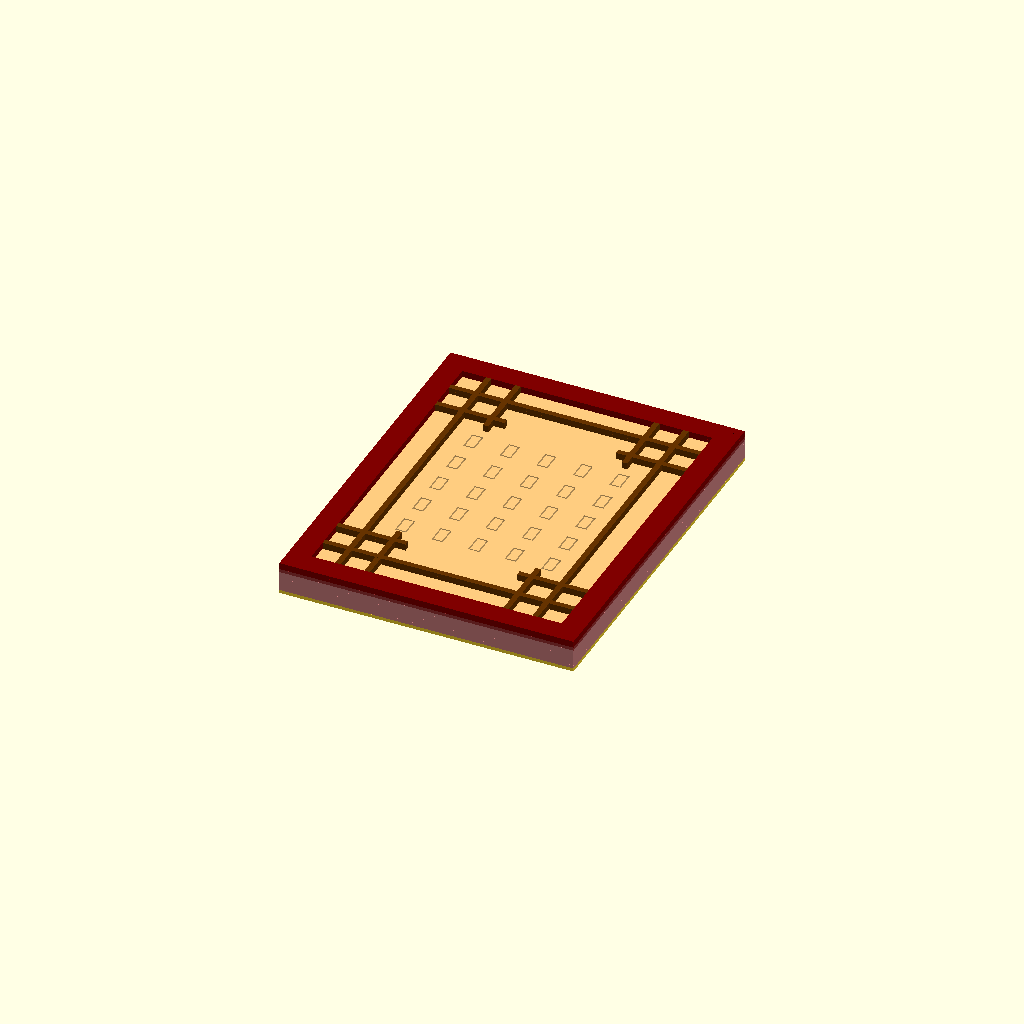
Cell 1 — every parameter at its default value.
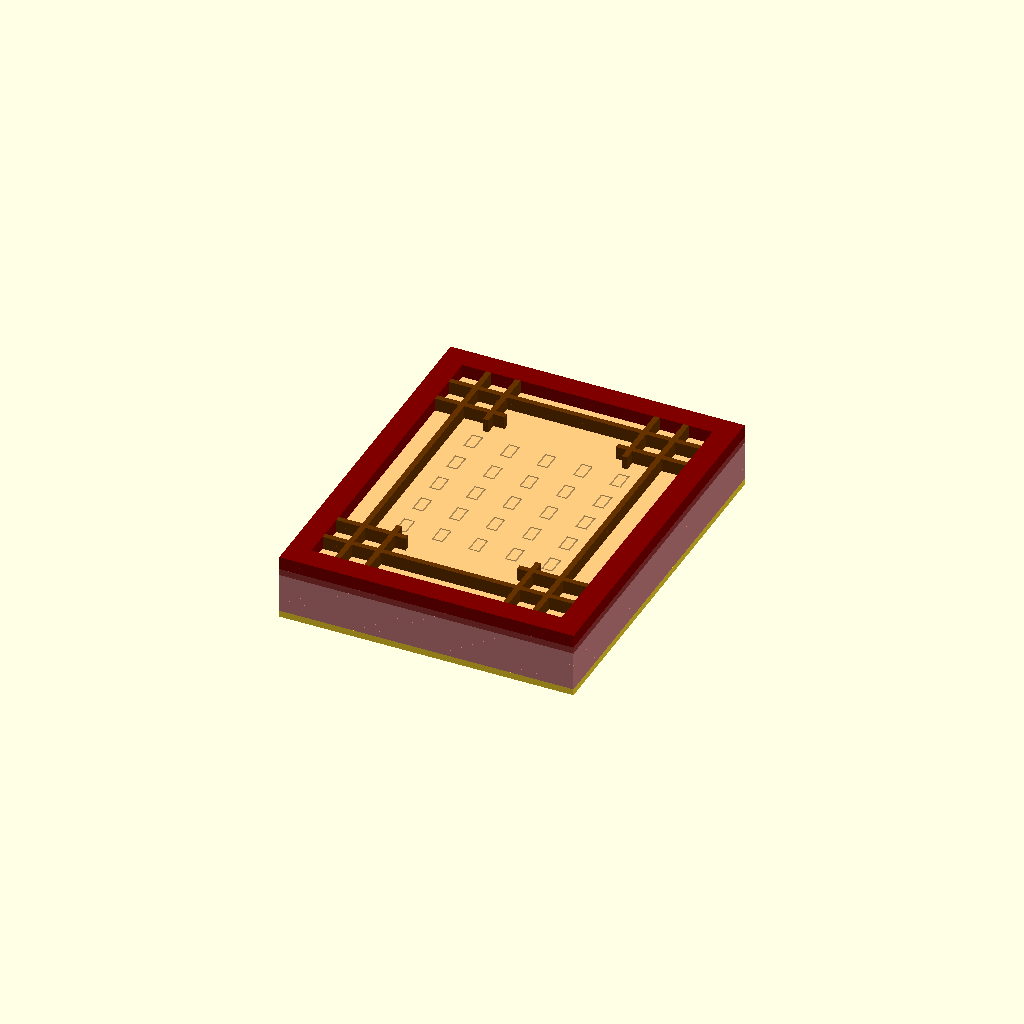
Cell 2 — PLY_THICKNESS set to 6, the other parameters unchanged.
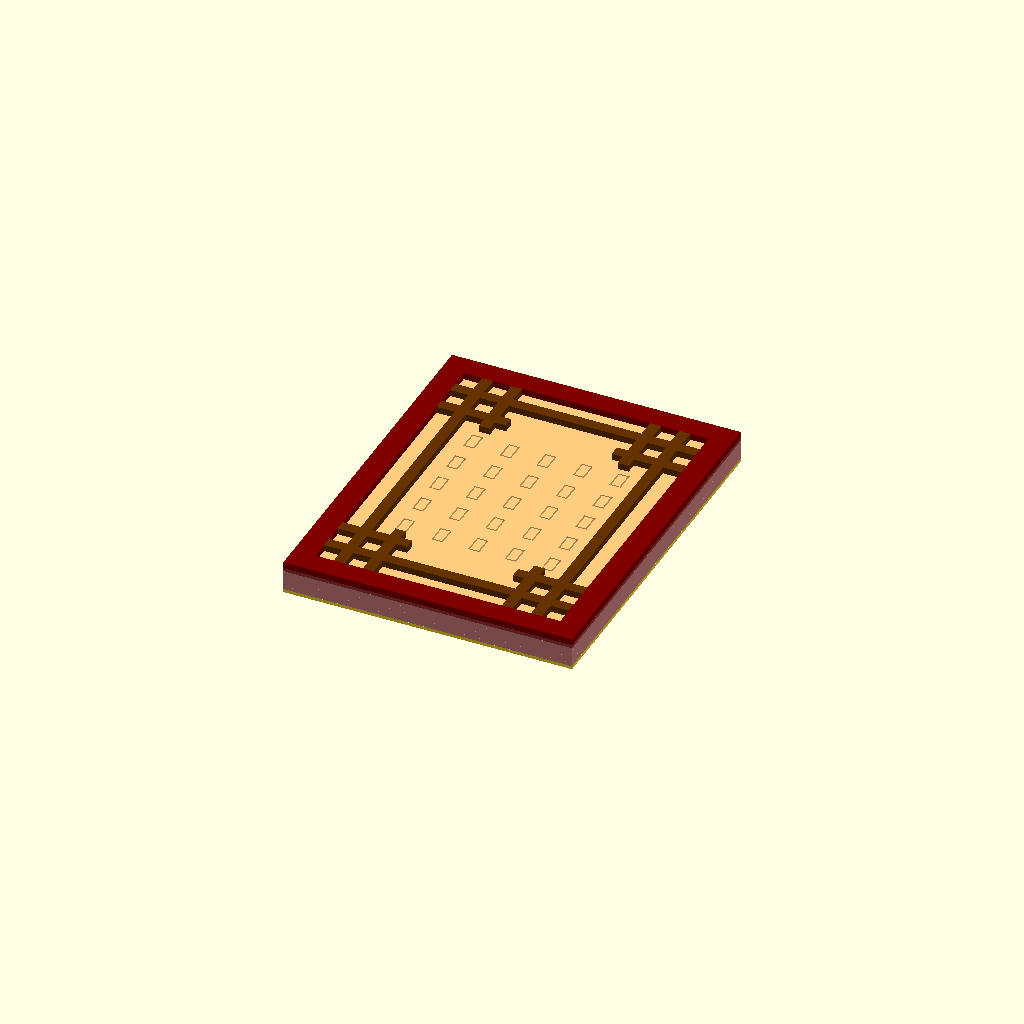
Cell 3 — GRID_THICKNESS set to 10, the other parameters unchanged.
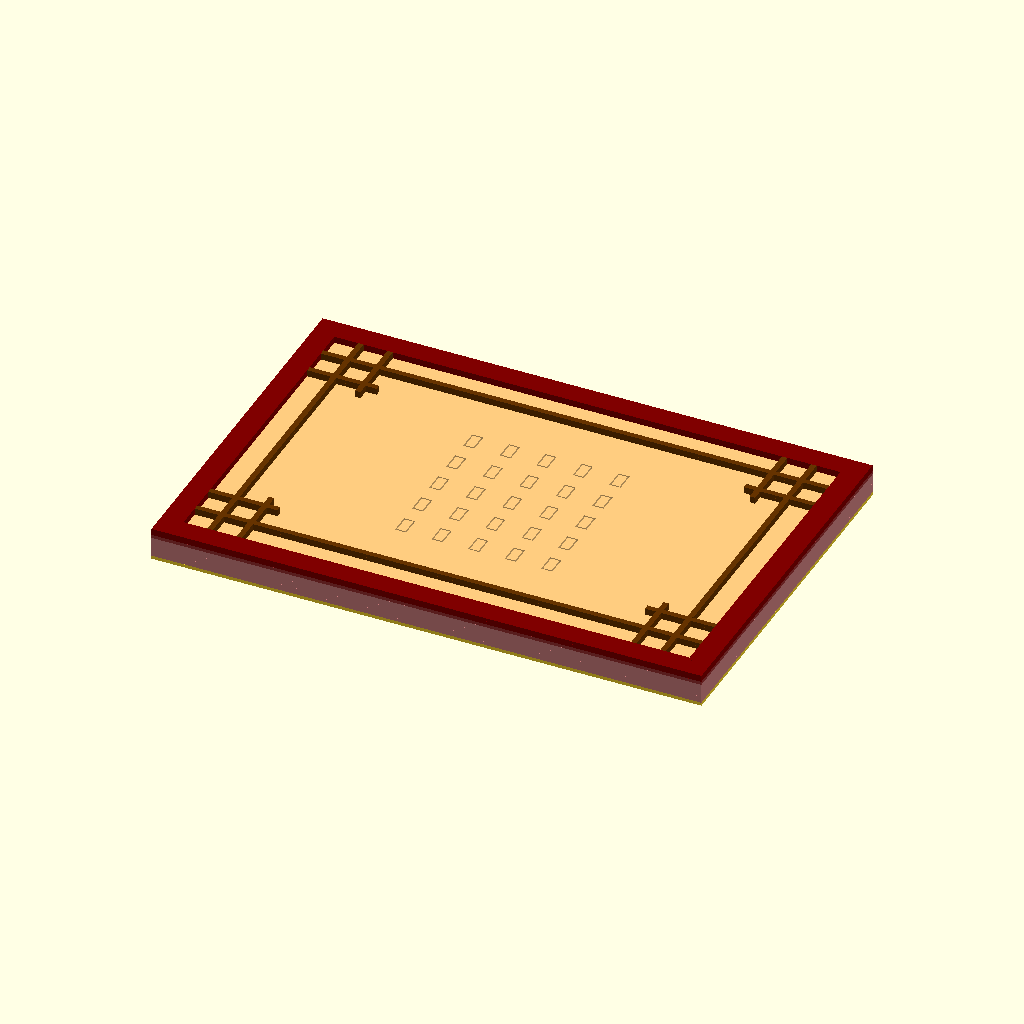
Cell 4: GRID_COUNT_X = 14 (everything else at default).
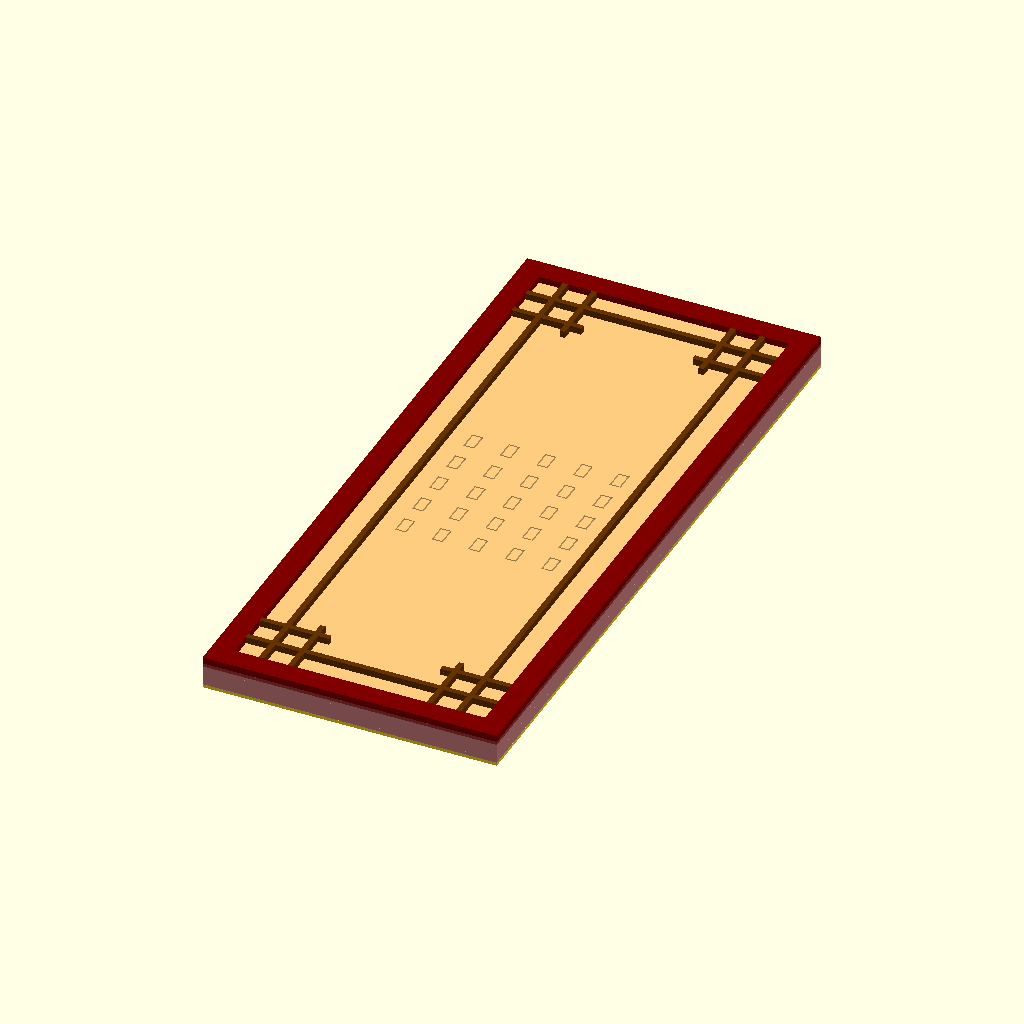
Cell 5 — GRID_COUNT_Y set to 18, the other parameters unchanged.
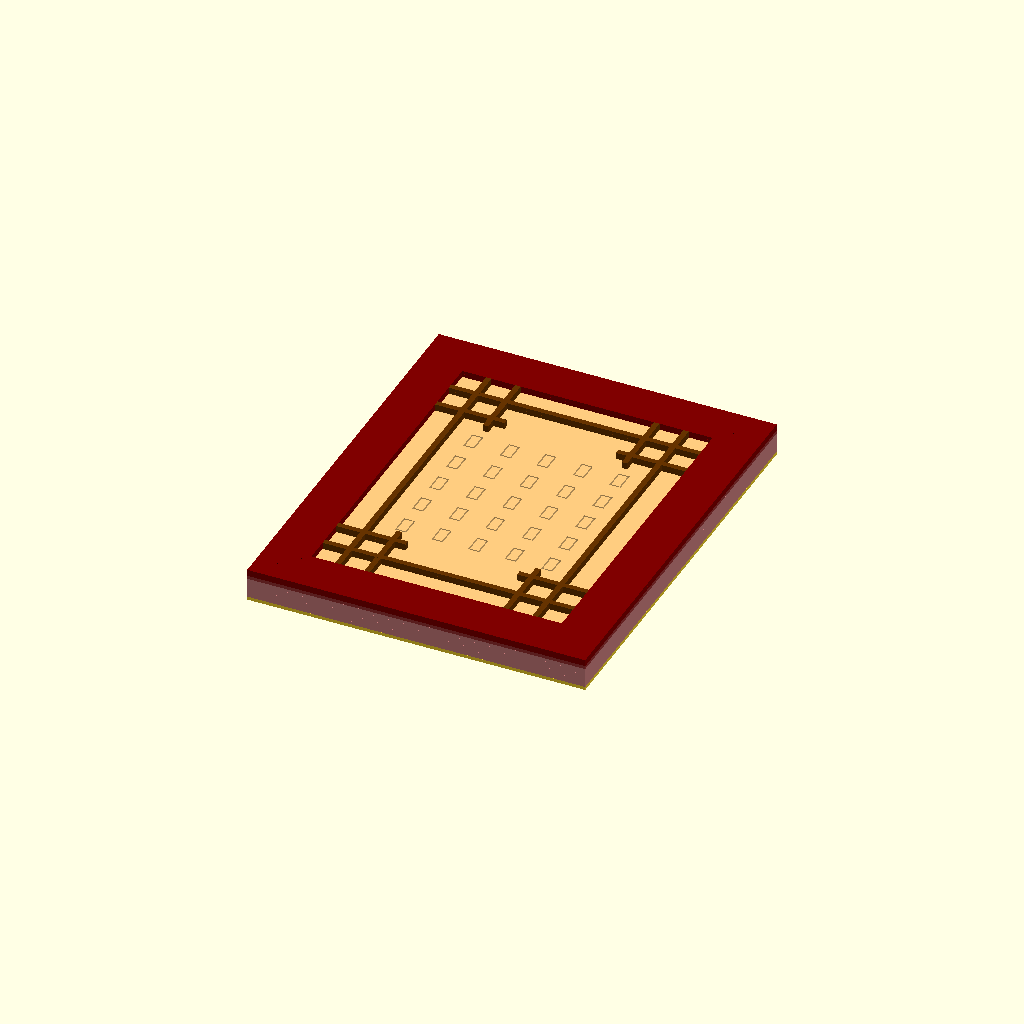
Cell 6: FRAME_WIDTH = 40 (everything else at default).
All cells are drawn from one camera (rotation 55°, 0°, 25°, orthographic, colour scheme Cornfield), so only the parameter changes between them.
Source of the model, v1/cad/main.scad:
///////////////
// Constants //
///////////////

$fs=0.5;  // mm
$fa=5;    // degrees

PLY_THICKNESS = 3;

GRID_SIZE = 1000 / 60 * 2;  // 2 LEDs per grid, 60 LEDS per metre
GRID_THICKNESS = 5;
GRID_COUNT_X = 7;
GRID_COUNT_Y = 9;

FRAME_WIDTH = 20;

INNER_WIDTH = GRID_COUNT_X * GRID_SIZE - GRID_THICKNESS;
INNER_HEIGHT = GRID_COUNT_Y * GRID_SIZE - GRID_THICKNESS;
OUTER_WIDTH = INNER_WIDTH + 2 * FRAME_WIDTH;
OUTER_HEIGHT = INNER_HEIGHT + 2 * FRAME_WIDTH;
echo(OUTER_WIDTH);
echo(OUTER_HEIGHT);

BORDER_SPACING = GRID_SIZE * 0.8;
BORDER_OVERHANG = 10;
BORDER_SHORT_LENGTH = BORDER_SPACING * 2 + BORDER_OVERHANG;

TEXTGRID = [
["열", "한", "다", "세", "네"],
["두", "여", "섯", "일", "곱"],
["여", "덟", "아", "홉", "시"],
["자", "정", "이", "삼", "십"],
["사", "오", "십", "오", "분"]
];
TEXTGRID_X = len(TEXTGRID);
TEXTGRID_Y = len(TEXTGRID[0]);
TEXTGRID_WIDTH = TEXTGRID_X * GRID_SIZE;
TEXTGRID_HEIGHT = TEXTGRID_X * GRID_SIZE;

BAFFLE_HEIGHT = 4 * PLY_THICKNESS;

LED_WIDTH = 5.5;
LED_HEIGHT = 5.5;
LED_SPACING = 1000 / 60;

CUTOUT_HEIGHT = 40;
CUTOUT_WIDTH = 160;



////////////////
// Components //
////////////////

module frame_piece(length, width, half = false) {
  linear_extrude(PLY_THICKNESS) {
    difference() {
      // Main piece
      square([length, width], center = true);
      
      // Chamfer 1
      translate([-length/2, -width/2]) rotate(45) square(width * 2);
      
      // Chamfer 2
      translate([length/2, -width/2]) rotate(45) square(width * 2);
      
      // Half size
      if (half) {
        translate([0, width/2]) square([length, width], center = true);
      }
    }
  }
}

module frame(half = false) {
  trans_x = OUTER_WIDTH/2 - FRAME_WIDTH/2;
  trans_y = OUTER_HEIGHT/2 - FRAME_WIDTH/2;
  translate([-trans_x, 0, 0]) {
    rotate([0, 0, -90]) frame_piece(OUTER_HEIGHT, FRAME_WIDTH, half);
  }
  translate([trans_x, 0, 0]) {
    rotate([0, 0, 90]) frame_piece(OUTER_HEIGHT, FRAME_WIDTH, half);
  }
  translate([0, -trans_y, 0]) {
    rotate([0, 0, 0]) frame_piece(OUTER_WIDTH, FRAME_WIDTH, half);
  }
  translate([0, trans_y, 0]) {
    rotate([0, 0, 180]) frame_piece(OUTER_WIDTH, FRAME_WIDTH, half);
  }
}

module grid_vertical(pos) {
  translate([pos * GRID_SIZE, 0, PLY_THICKNESS / 2]) {
    cube([GRID_THICKNESS, INNER_HEIGHT, PLY_THICKNESS], center = true);
  }
}

module grid_horizontal(pos) {
  translate([0, pos * GRID_SIZE, PLY_THICKNESS / 2]) {
    cube([INNER_WIDTH, GRID_THICKNESS, PLY_THICKNESS], center = true);
  }
}

module grid() {
  difference() {
    // Grid
    union() {
      for (i = [-2.5, -1.5, -0.5, 0.5, 1.5, 2.5]) {
        grid_vertical(i);
      }
      for (i = [-2.5, -0.5, 0.5, 2.5]) {
        grid_horizontal(i);
      }
    }
    
    // Cutout for text grid
    cube([
      TEXTGRID_WIDTH - GRID_THICKNESS, 
      TEXTGRID_HEIGHT - GRID_THICKNESS, 
      PLY_THICKNESS * 3
    ], center = true);
  }
}

module grid2_piece(length) {
  translate([0, 0, PLY_THICKNESS / 2]) {
    cube([length, GRID_THICKNESS, PLY_THICKNESS], center = true);
  }
}

module grid2_corner() {
  xlimit = INNER_WIDTH/2 + GRID_THICKNESS/2;
  ylimit = INNER_HEIGHT/2 + GRID_THICKNESS/2;
  
  translate([0, ylimit - BORDER_SPACING, 0])
  grid2_piece(INNER_WIDTH);
  
  translate([-xlimit + BORDER_SPACING, 0, 0])
  rotate([0, 0, 90])
  grid2_piece(INNER_HEIGHT);
  
  translate([-(INNER_WIDTH - BORDER_SHORT_LENGTH) / 2, ylimit - BORDER_SPACING * 2, 0])
  grid2_piece(BORDER_SHORT_LENGTH);
  
  translate([-xlimit + BORDER_SPACING * 2, (INNER_HEIGHT - BORDER_SHORT_LENGTH) / 2, 0])
  rotate([0, 0, 90])
  grid2_piece(BORDER_SHORT_LENGTH);
}

module grid2() {
  union() {
    grid2_corner();
    mirror([1, 0, 0]) grid2_corner();
    mirror([0, 1, 0]) {
      grid2_corner();
      mirror([1, 0, 0]) grid2_corner();
    }
  }
}

module textgrid_cell(s, x, y) {
  translate([
    (y - (TEXTGRID_Y - 1) / 2) * GRID_SIZE,
    (x - (TEXTGRID_X - 1) / 2) * -GRID_SIZE,
    0
  ]) {
    text(
      s, 
      size = 18,
      font = "Noto Serif KR:style=Bold", 
      halign = "center", 
      valign = "center"
    );
  }
}

module textgrid() {
  for (i = [0 : TEXTGRID_X - 1]) {
    for (j = [0 : TEXTGRID_Y - 1]) {
      textgrid_cell(TEXTGRID[i][j], i, j);
    }
  }
}

module diffuser_cell(x, y) {
  translate([
    (y - (TEXTGRID_Y - 1) / 2) * GRID_SIZE,
    (x - (TEXTGRID_X - 1) / 2) * -GRID_SIZE,
    0
  ]) {
    square([GRID_SIZE - PLY_THICKNESS, GRID_SIZE - PLY_THICKNESS], center = true);
  }
}

module m3cutout(length) {
  translate([length / 2, 0, 0])
    square([length, 3], center = true);
  translate([3, 0, 0])
    square([2.5, 5.5], center = true);
}

module baffle(length, margin, joints = false) {
  linear_extrude(PLY_THICKNESS, center = true) {
    difference() {
      // Main body
      square([length + margin, BAFFLE_HEIGHT], center = true);
      
      // Slots
      for (x = [-length/2:GRID_SIZE:length/2]) {
        translate([x, BAFFLE_HEIGHT/2]) {
          square([PLY_THICKNESS, BAFFLE_HEIGHT], center = true);
        }
      }
      
      // Screw holes
      if (joints) {
        translate([-(length/2+7), BAFFLE_HEIGHT/2]) rotate(-90) m3cutout(8);
        translate([(length/2+7), BAFFLE_HEIGHT/2]) rotate(-90) m3cutout(8);
      }
    }
  }
}

module baffle_horizontal(pos) {
  translate([0, pos, -BAFFLE_HEIGHT/2]) {
    rotate([-90, 0, 0]) baffle(TEXTGRID_WIDTH, 25, joints = true);
  }
}

module baffle_vertical(pos) {
  translate([pos, 0, -BAFFLE_HEIGHT/2]) {
    rotate([90, 0, 90]) baffle(TEXTGRID_HEIGHT, 10);
  }
}

module baffles() {
  xrange = [-TEXTGRID_WIDTH/2:GRID_SIZE:TEXTGRID_WIDTH/2];
  yrange = [-TEXTGRID_WIDTH/2:GRID_SIZE:TEXTGRID_WIDTH/2];
  for (pos = xrange) {
    color([1, 0.5, 1]) baffle_vertical(pos);
  }
  for (pos = yrange) {
    color([0.5, 0.5, 1]) baffle_horizontal(pos);
  }
}

module led_mount_screw_holes(n) {
  length = n * GRID_SIZE;
  for (i = [-length/2 : GRID_SIZE : length/2]) {
    translate([0, i, 0])
    circle(d = 3);
  }
}

module led_cutouts(n) {
  length = (n * 2 - 1) * LED_SPACING;
  for (i = [-length/2 : LED_SPACING : length/2]) {
    translate([i, 0, 0])
    square([LED_WIDTH, LED_HEIGHT], center = true);
  }
}

module led_mount() {
  linear_extrude(PLY_THICKNESS) {
    difference() {
      square([TEXTGRID_WIDTH + 25, TEXTGRID_HEIGHT + 10], center = true);
      
      for (i = [0 : TEXTGRID_Y - 1]) {
        translate([
          0,
          (i - (TEXTGRID_X - 1) / 2) * -GRID_SIZE
        ])
        led_cutouts(TEXTGRID_X);
      }
      
      translate([TEXTGRID_WIDTH / 2 + 7, 0, 0])
      led_mount_screw_holes(TEXTGRID_Y);
      
      translate([-TEXTGRID_WIDTH / 2 - 7, 0, 0])
      led_mount_screw_holes(TEXTGRID_Y);
    }
  }
}

module screwhole_cutouts() {
  translate([INNER_WIDTH/2 + 6, TEXTGRID_HEIGHT/2, -1])
  linear_extrude(PLY_THICKNESS * 2)
  circle(d = 3);
  
  translate([INNER_WIDTH/2 + 6, -TEXTGRID_HEIGHT/2, -1])
  linear_extrude(PLY_THICKNESS * 2)
  circle(d = 3);
  
  translate([-INNER_WIDTH/2 - 6, TEXTGRID_HEIGHT/2, -1])
  linear_extrude(PLY_THICKNESS * 2)
  circle(d = 3);
  
  translate([-INNER_WIDTH/2 - 6, -TEXTGRID_HEIGHT/2, -1])
  linear_extrude(PLY_THICKNESS * 2)
  circle(d = 3);
}

module nuthole_cutout() {
  circle(r = 3.1, $fn = 6);
}

module nuthole_cutouts() {
  translate([INNER_WIDTH/2 + 6, TEXTGRID_HEIGHT/2, -1])
  linear_extrude(PLY_THICKNESS * 2)
  nuthole_cutout();
  
  translate([INNER_WIDTH/2 + 6, -TEXTGRID_HEIGHT/2, -1])
  linear_extrude(PLY_THICKNESS * 2)
  nuthole_cutout();
  
  translate([-INNER_WIDTH/2 - 6, TEXTGRID_HEIGHT/2, -1])
  linear_extrude(PLY_THICKNESS * 2)
  nuthole_cutout();
  
  translate([-INNER_WIDTH/2 - 6, -TEXTGRID_HEIGHT/2, -1])
  linear_extrude(PLY_THICKNESS * 2)
  nuthole_cutout();
}



////////////
// Layers //
////////////

module layer1() {
  color([0.5, 0, 0]) frame();
  //color([0.4, 0.2, 0]) grid();
  color([0.4, 0.2, 0]) grid2();
  color([0.4, 0.2, 0]) grid2();
}

module layer2() {
  color([0.6, 0.2, 0.2]) frame(half = true);
  color([1, 0.8, 0.5]) linear_extrude(PLY_THICKNESS) difference() {
    square([INNER_WIDTH + FRAME_WIDTH, INNER_HEIGHT + FRAME_WIDTH], center = true);
    textgrid();
  }
}

module framelayer(screwholes = false, nutholes = false) {
  color([0.8, 0.5, 0.5]) difference() {    
    frame();
    
    if (screwholes) {screwhole_cutouts();}
    if (nutholes) {nuthole_cutouts();}
  }
}

module backframe() {
  linear_extrude(PLY_THICKNESS)
  difference() {
    square([OUTER_WIDTH, OUTER_HEIGHT], center = true);
    square([OUTER_WIDTH-FRAME_WIDTH, OUTER_HEIGHT-FRAME_WIDTH], center = true);
  }
}

module backboard() {
  color([0.8, 1, 0.8])
  difference() {
    linear_extrude(PLY_THICKNESS) {
      difference() {
        square([OUTER_WIDTH-FRAME_WIDTH-1, OUTER_HEIGHT-FRAME_WIDTH-1], center = true);
        
        // Bottom cutout
        cut_pos = -INNER_HEIGHT/2 + CUTOUT_HEIGHT/2;
        translate([0, cut_pos, 0]) square([CUTOUT_WIDTH, CUTOUT_HEIGHT], center = true);
      }
    }
    
    screwhole_cutouts();
  }
}



//////////////
// Assembly //
//////////////

//projection() {    // Uncomment for export
translate([0, 0, PLY_THICKNESS *  1]) layer1();
translate([0, 0, PLY_THICKNESS *  0]) layer1();
translate([0, 0, PLY_THICKNESS * -1]) layer2();
translate([0, 0, PLY_THICKNESS * -1]) baffles();
translate([0, 0, PLY_THICKNESS * -2]) framelayer(screwholes = true);
translate([0, 0, PLY_THICKNESS * -3]) framelayer(screwholes = true);
translate([0, 0, PLY_THICKNESS * -4]) framelayer(screwholes = true);
translate([0, 0, PLY_THICKNESS * -5]) framelayer(screwholes = true);
translate([0, 0, PLY_THICKNESS * -6]) framelayer(nutholes = true);
translate([0, 0, PLY_THICKNESS * -6]) led_mount();
translate([0, 0, PLY_THICKNESS * -7]) framelayer(screwholes = true);
translate([0, 0, PLY_THICKNESS * -8]) backframe();
translate([0, 0, PLY_THICKNESS * -8]) backboard();
//rotate([0, 90, 0]) baffle_vertical(1);      // For export only
//rotate([90, 0, 0]) baffle_horizontal(1);    // For export only
//}                 // Uncomment for export
Parameter table extracted from the source (name, type, default, range or options):
PLY_THICKNESS: number, default 3
GRID_THICKNESS: number, default 5
GRID_COUNT_X: number, default 7
GRID_COUNT_Y: number, default 9
FRAME_WIDTH: number, default 20
BORDER_OVERHANG: number, default 10
LED_WIDTH: number, default 5.5
LED_HEIGHT: number, default 5.5
CUTOUT_HEIGHT: number, default 40
CUTOUT_WIDTH: number, default 160
